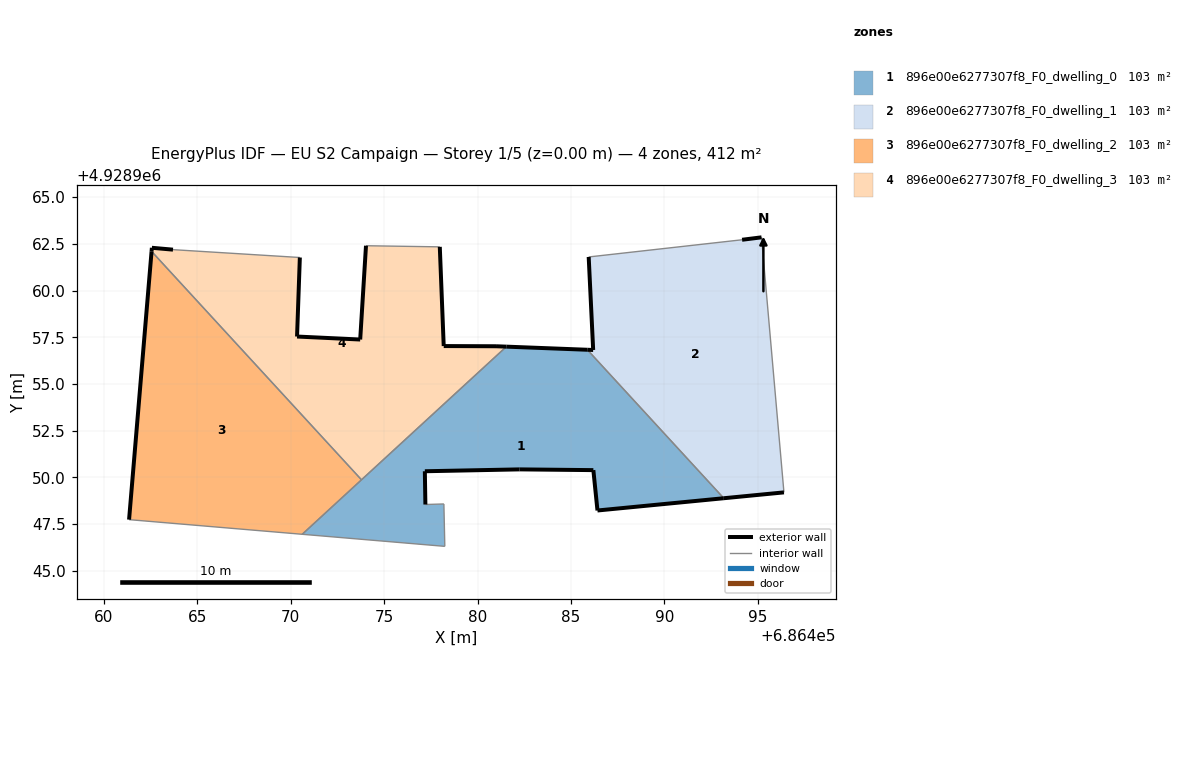
=== STOREY PLAN SPEC (per zone: floor XY polygon, exterior-wall plan segments, windows/doors) ===
zone 1: 896e00e6277307f8_F0_dwelling_0  (102.9 m²)
  floor: (686493.18, 4928948.89) (686485.87, 4928956.83) (686481.54, 4928957.00) (686470.61, 4928946.96) (686478.25, 4928946.31) (686478.20, 4928948.58) (686477.21, 4928948.55) (686477.18, 4928950.33) (686482.25, 4928950.43) (686486.20, 4928950.39) (686486.42, 4928948.23)
  exterior wall: (686482.25, 4928950.43) – (686477.18, 4928950.33)  [5.1 m]
  exterior wall: (686477.18, 4928950.33) – (686477.21, 4928948.55)  [1.8 m]
  exterior wall: (686481.54, 4928957.00) – (686485.87, 4928956.83)  [4.3 m]
  exterior wall: (686493.18, 4928948.89) – (686486.42, 4928948.23)  [6.8 m]
  exterior wall: (686486.42, 4928948.23) – (686486.20, 4928950.39)  [2.2 m]
  exterior wall: (686486.20, 4928950.39) – (686482.25, 4928950.43)  [4.0 m]
  interior walls: 6
zone 2: 896e00e6277307f8_F0_dwelling_1  (103.3 m²)
  floor: (686496.40, 4928949.20) (686495.20, 4928962.85) (686494.16, 4928962.72) (686485.95, 4928961.80) (686486.19, 4928956.82) (686485.87, 4928956.83) (686493.18, 4928948.89)
  exterior wall: (686496.40, 4928949.20) – (686493.18, 4928948.89)  [3.2 m]
  exterior wall: (686485.87, 4928956.83) – (686486.19, 4928956.82)  [0.3 m]
  exterior wall: (686486.19, 4928956.82) – (686485.95, 4928961.80)  [5.0 m]
  exterior wall: (686494.16, 4928962.72) – (686495.20, 4928962.85)  [1.0 m]
  interior walls: 3
zone 3: 896e00e6277307f8_F0_dwelling_2  (102.8 m²)
  floor: (686473.79, 4928949.87) (686462.55, 4928962.10) (686461.35, 4928947.74) (686470.61, 4928946.96)
  exterior wall: (686461.35, 4928947.74) – (686462.55, 4928962.10)  [14.4 m]
  interior walls: 3
zone 4: 896e00e6277307f8_F0_dwelling_3  (102.8 m²)
  floor: (686481.54, 4928957.00) (686480.99, 4928957.02) (686478.19, 4928957.03) (686477.98, 4928962.34) (686474.03, 4928962.40) (686473.72, 4928957.38) (686470.34, 4928957.54) (686470.49, 4928961.77) (686463.70, 4928962.19) (686462.57, 4928962.29) (686462.55, 4928962.10) (686473.79, 4928949.87)
  exterior wall: (686477.98, 4928962.34) – (686478.19, 4928957.03)  [5.3 m]
  exterior wall: (686478.19, 4928957.03) – (686480.99, 4928957.02)  [2.8 m]
  exterior wall: (686480.99, 4928957.02) – (686481.54, 4928957.00)  [0.6 m]
  exterior wall: (686462.55, 4928962.10) – (686462.57, 4928962.29)  [0.2 m]
  exterior wall: (686462.57, 4928962.29) – (686463.70, 4928962.19)  [1.1 m]
  exterior wall: (686470.49, 4928961.77) – (686470.34, 4928957.54)  [4.2 m]
  exterior wall: (686470.34, 4928957.54) – (686473.72, 4928957.38)  [3.4 m]
  exterior wall: (686473.72, 4928957.38) – (686474.03, 4928962.40)  [5.0 m]
  interior walls: 4

=== DERIVED (storey summary) ===
Building: EU S2 Campaign
Storey: 1 of 5  (floor level z = 0.00 m)
Storey gross floor area: 411.8 m²
Zones on this storey: 4
  - 896e00e6277307f8_F0_dwelling_0: floor 102.9 m²; exterior wall 24.1 m (72.3 m²); WWR 0.0%
  - 896e00e6277307f8_F0_dwelling_1: floor 103.3 m²; exterior wall 9.6 m (28.7 m²); WWR 0.0%
  - 896e00e6277307f8_F0_dwelling_2: floor 102.8 m²; exterior wall 14.4 m (43.2 m²); WWR 0.0%
  - 896e00e6277307f8_F0_dwelling_3: floor 102.8 m²; exterior wall 22.6 m (67.9 m²); WWR 0.0%
Zone adjacency (shared interzone walls):
  - 896e00e6277307f8_F0_dwelling_0 ↔ 896e00e6277307f8_F0_dwelling_1
  - 896e00e6277307f8_F0_dwelling_0 ↔ 896e00e6277307f8_F0_dwelling_2
  - 896e00e6277307f8_F0_dwelling_0 ↔ 896e00e6277307f8_F0_dwelling_3
  - 896e00e6277307f8_F0_dwelling_2 ↔ 896e00e6277307f8_F0_dwelling_3